Photos from the image-classification dataset "data3" in the GitHub repository TylerLababidi/ASaAI. Its 4 classes are: mild demented, moderate demented, non demented, very mild demented.

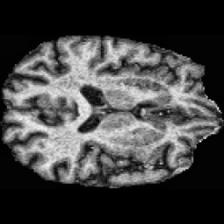
Label: very mild demented

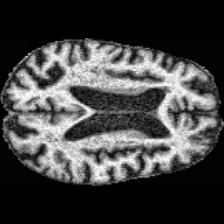
Label: moderate demented

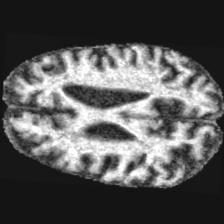
Label: moderate demented

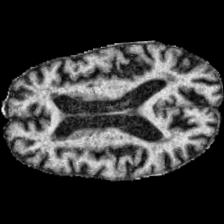
Label: mild demented

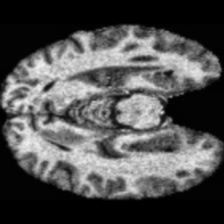
Label: non demented

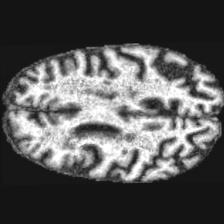
Label: mild demented
